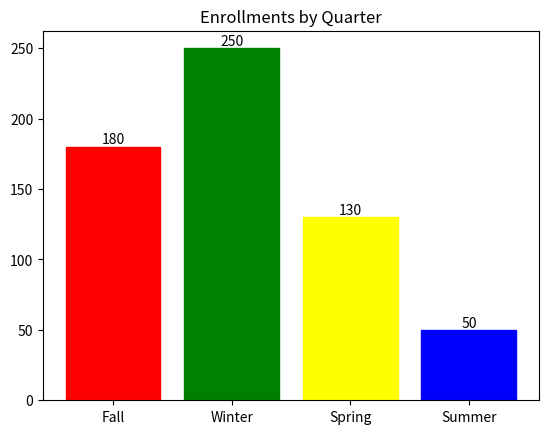

Generate this figure with matplotlib:
import itertools
import matplotlib.pyplot as plt


data = [180,250,130,50]


# plot a bar chart
plt.bar(range(len(data)), data)


# label x axis
plt.xticks(range(len(data)), ['Fall', 'Winter', 'Spring', 'Summer'])


# change color of each bar
colors = ['red', 'green', 'yellow', 'blue']
for i, d in enumerate(data):
    plt.gca().patches[i].set_color(colors[i])


# add values to each bar
for i, d in enumerate(data):
    plt.text(i, d, str(d), ha='center', va='bottom')


# add title
plt.title('Enrollments by Quarter')
